2-way image classification set "dataset_uk_species" from GitHub (cameaci/Camera_Trap); label vocabulary: badger, otter.

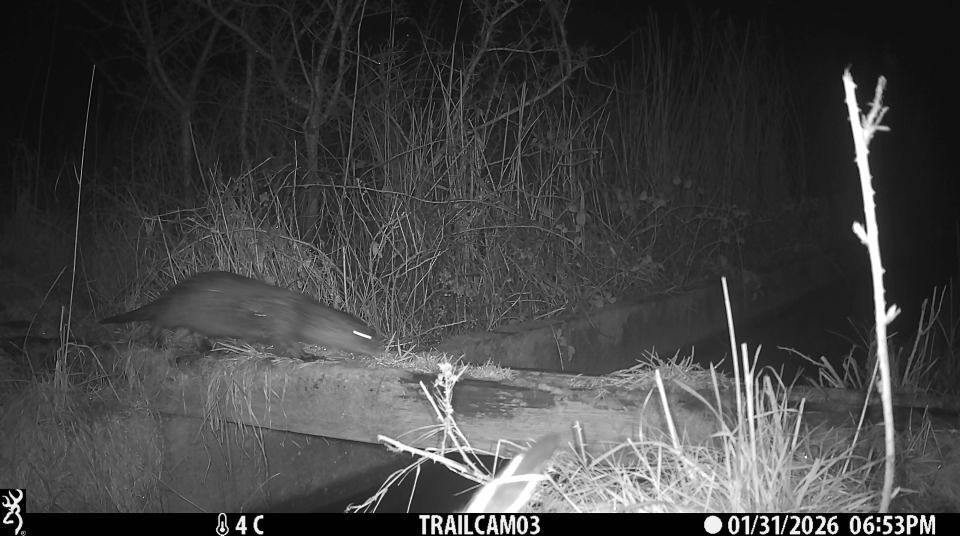
Label: otter

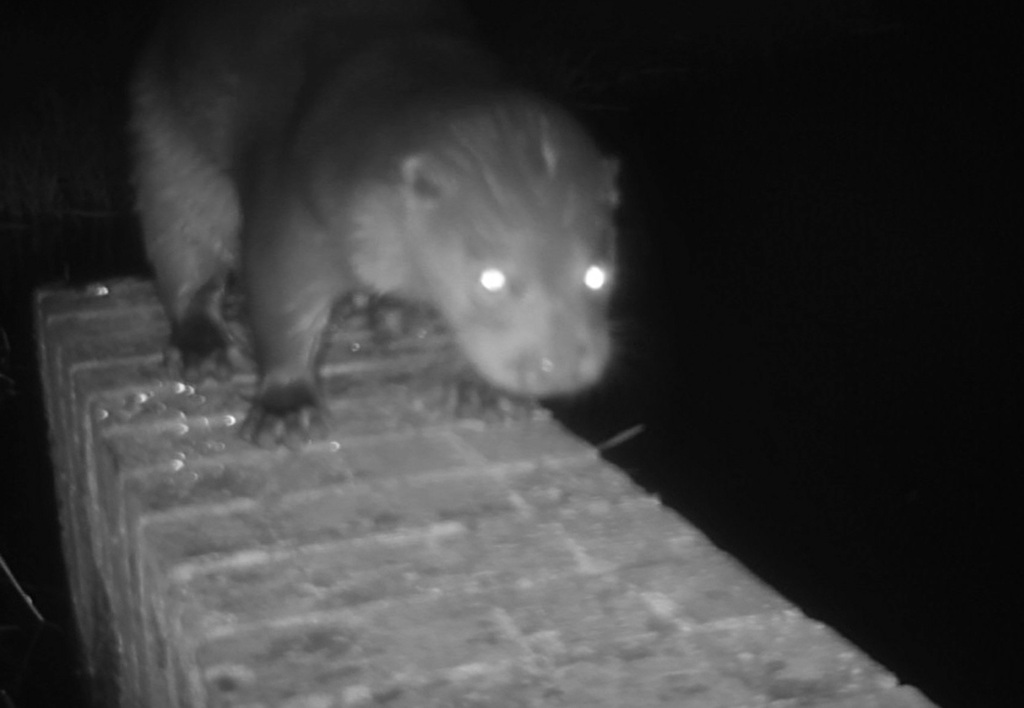
Label: otter

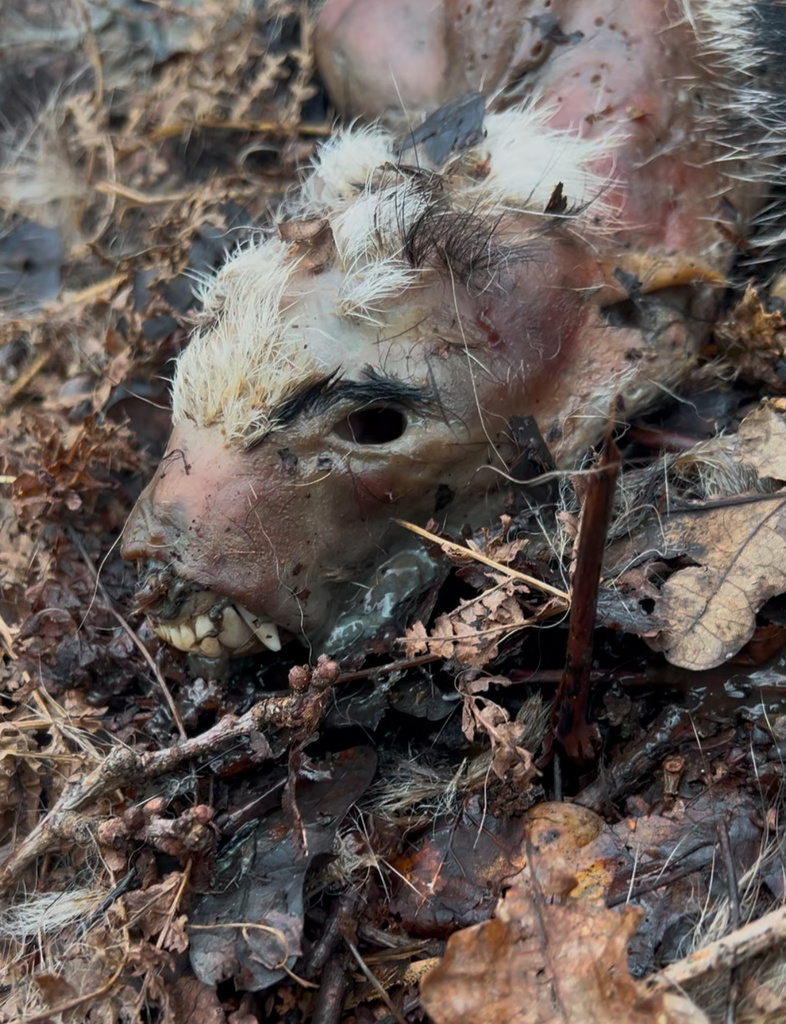
Label: badger

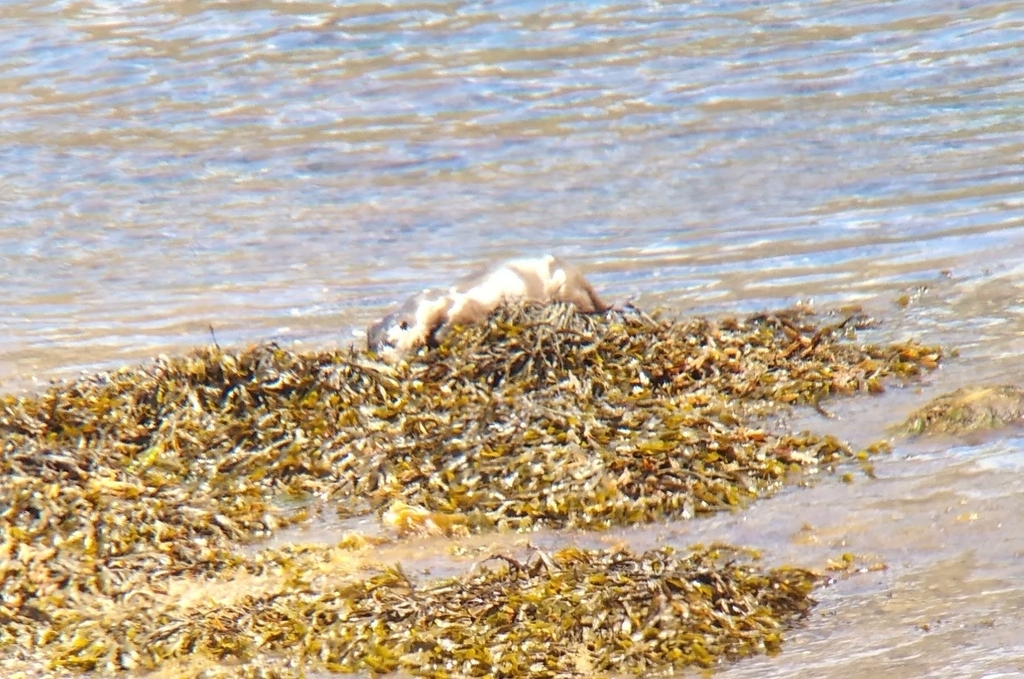
Label: otter

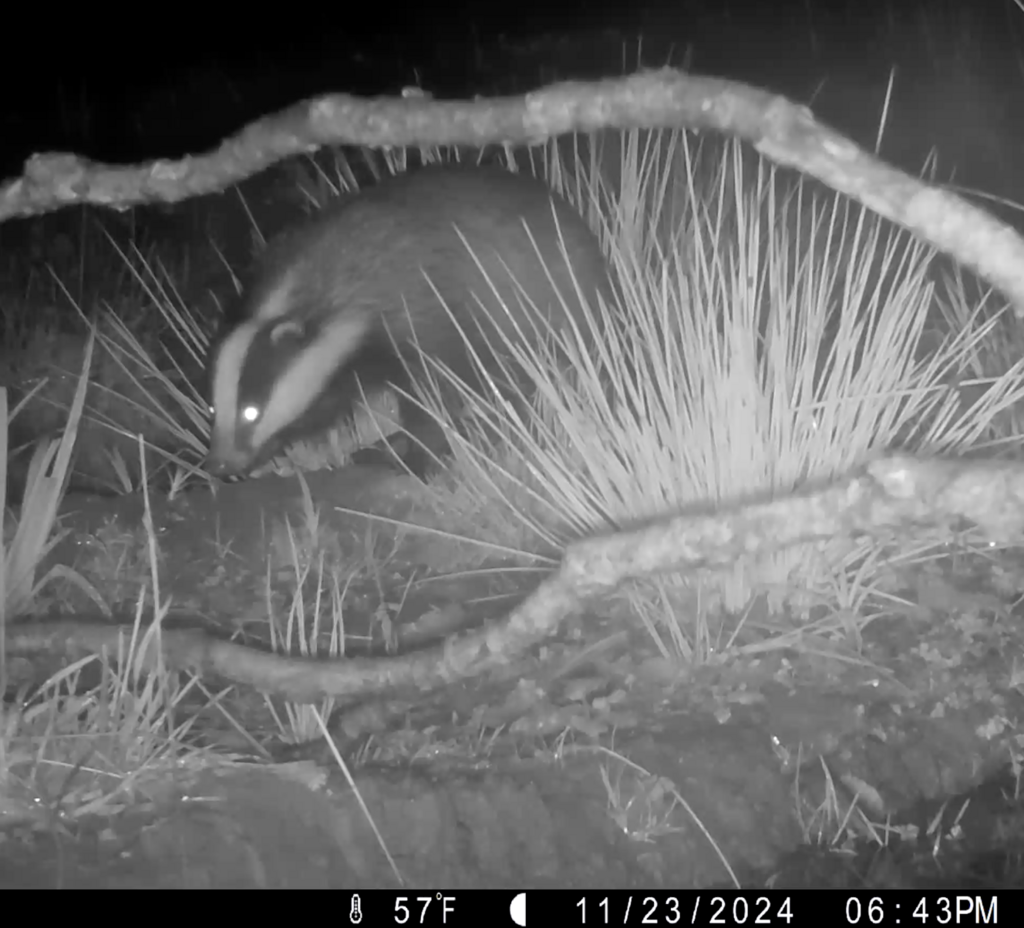
Label: badger

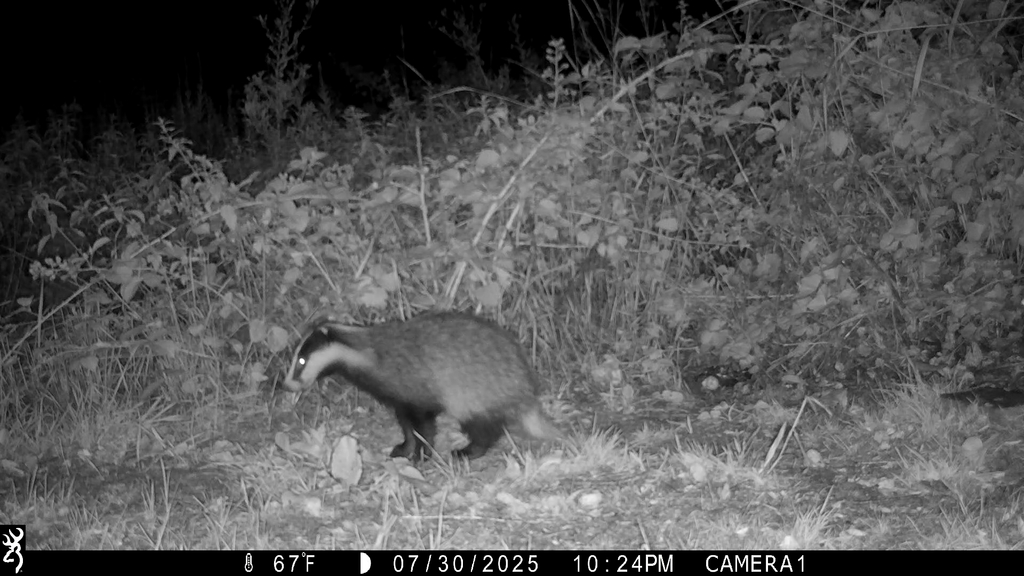
Label: badger
